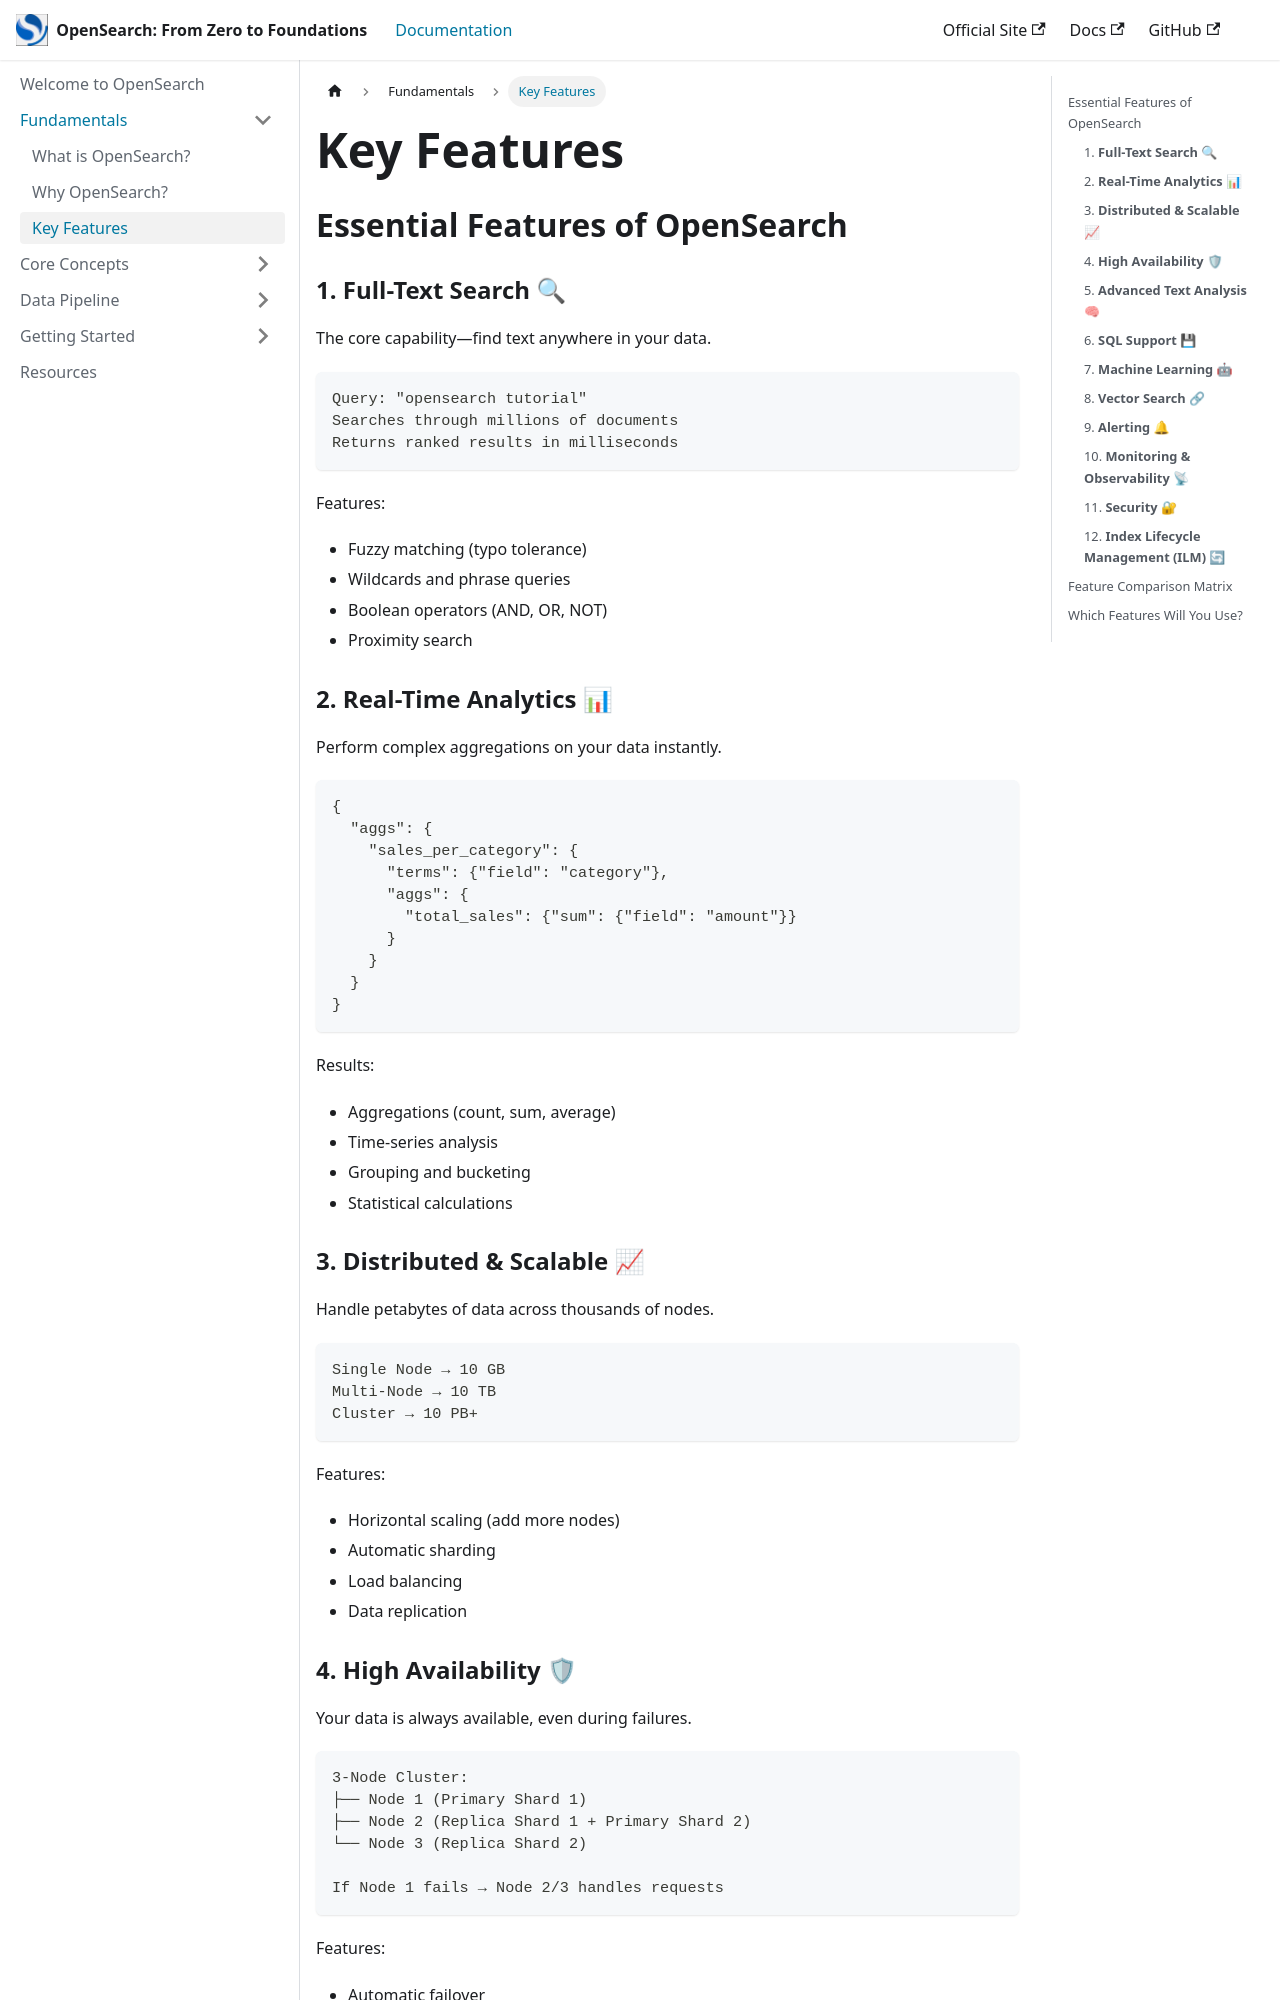

repository: isaactorresmichel/opensearch-from-zero-to-foundations · page: docs/key-features/index.html · generator: docusaurus

---
sidebar_position: 8
---

# Key Features

## Essential Features of OpenSearch

### 1. **Full-Text Search** 🔍

The core capability—find text anywhere in your data.

```
Query: "opensearch tutorial"
Searches through millions of documents
Returns ranked results in milliseconds
```

Features:
- Fuzzy matching (typo tolerance)
- Wildcards and phrase queries
- Boolean operators (AND, OR, NOT)
- Proximity search

### 2. **Real-Time Analytics** 📊

Perform complex aggregations on your data instantly.

```
{
  "aggs": {
    "sales_per_category": {
      "terms": {"field": "category"},
      "aggs": {
        "total_sales": {"sum": {"field": "amount"}}
      }
    }
  }
}
```

Results:
- Aggregations (count, sum, average)
- Time-series analysis
- Grouping and bucketing
- Statistical calculations

### 3. **Distributed & Scalable** 📈

Handle petabytes of data across thousands of nodes.

```
Single Node → 10 GB
Multi-Node → 10 TB
Cluster → 10 PB+
```

Features:
- Horizontal scaling (add more nodes)
- Automatic sharding
- Load balancing
- Data replication
